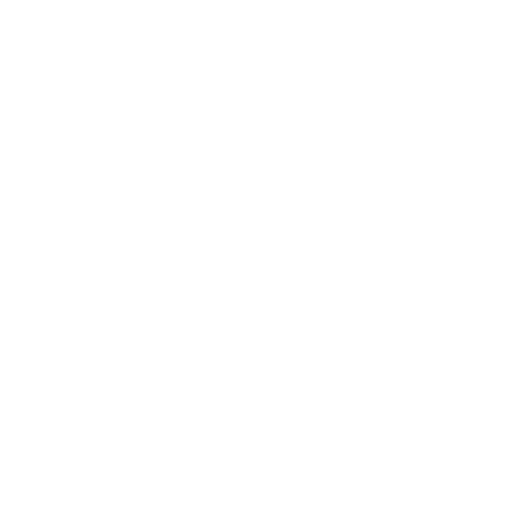
t = 0.00 s
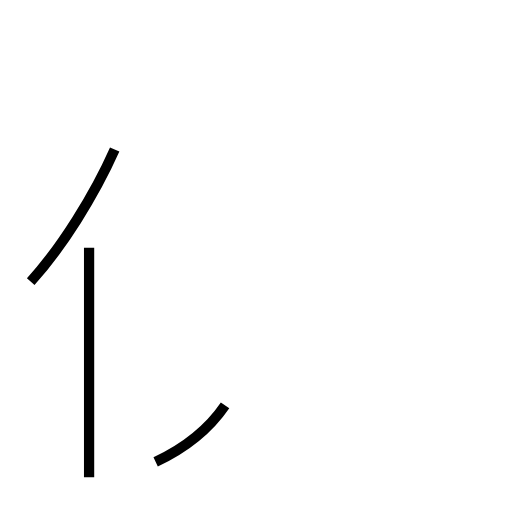
t = 1.40 s
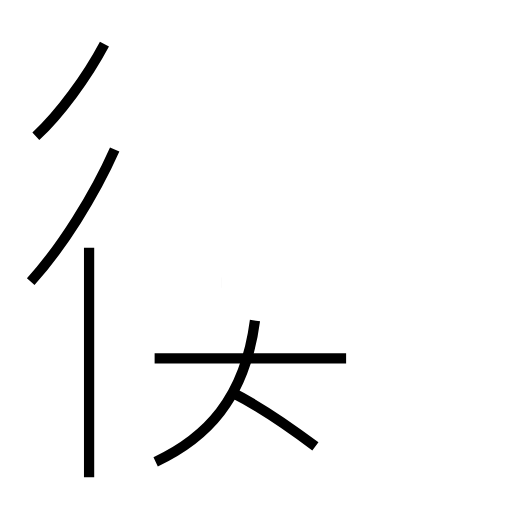
t = 2.86 s
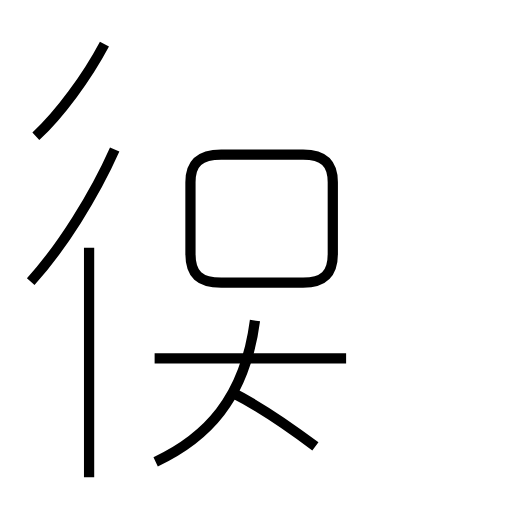
t = 4.32 s
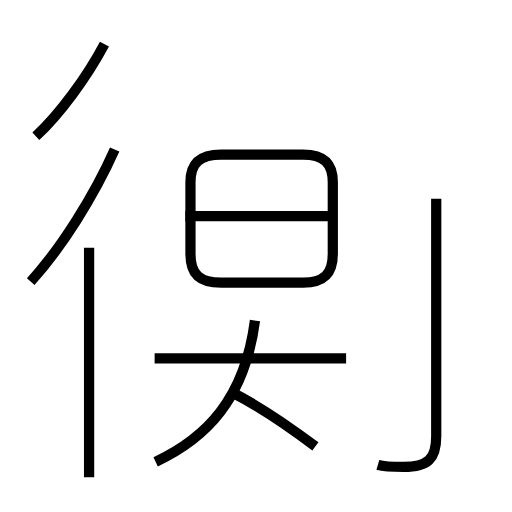
t = 5.67 s
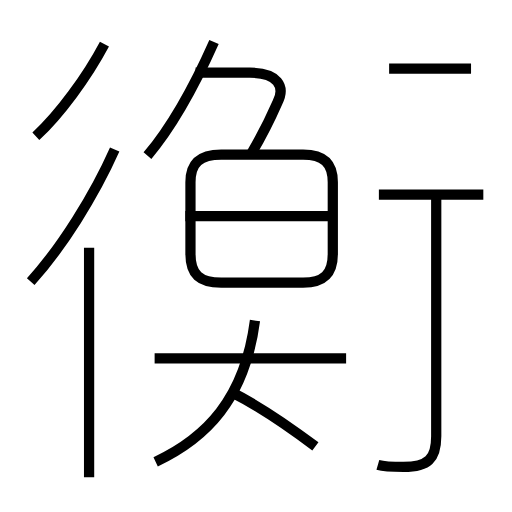
t = 7.08 s

The animated SVG that drew these frames (rendered in a browser with its animation timeline set to each time). Animation: 13 SMIL elements (animate=13); one cycle of 7.08 s.

<?xml version='1.0' encoding='utf-8'?>
<svg viewBox="0.0 -6.0 50.0 50.0" version="1.1" xmlns="http://www.w3.org/2000/svg"><rect x="-1000" y="-1000" width="2000" height="2000" stroke="white" fill="white" /><g style="fill:none;stroke:#000000;stroke-width:1"><path d="M 3.0 -16.5 C 6.0 -19.8 9.2 -24.9 11.2 -29.4 " transform="translate(0.0 38.0)" stroke-dasharray="15.34198459040995" stroke-dashoffset="15.34198459040995"><animate attributeName="stroke-dashoffset" from="15.34198459040995" to="0" dur="0.4602595377122985s" begin="0s" fill="freeze" /></path><path d="M 8.7 2.6 L 8.7 -19.8 " transform="translate(0.0 38.0)" stroke-dasharray="22.400000000000002" stroke-dashoffset="22.400000000000002"><animate attributeName="stroke-dashoffset" from="22.400000000000002" to="0" dur="0.672s" begin="0.4602595377122985s" fill="freeze" /></path><path d="M 15.2 1.1 C 20.1 -1.2 23.9 -5.0 24.9 -12.7 " transform="translate(0.0 38.0)" stroke-dasharray="17.713422560087146" stroke-dashoffset="17.713422560087146"><animate attributeName="stroke-dashoffset" from="17.713422560087146" to="0" dur="0.5314026768026143s" begin="1.1322595377122986s" fill="freeze" /></path><path d="M 30.8 -0.4 C 28.4 -2.2 25.6 -4.2 22.6 -5.7 " transform="translate(0.0 38.0)" stroke-dasharray="9.777113506711107" stroke-dashoffset="9.777113506711107"><animate attributeName="stroke-dashoffset" from="9.777113506711107" to="0" dur="0.2933134052013332s" begin="1.663662214514913s" fill="freeze" /></path><path d="M 33.8 -9.0 L 15.1 -9.0 " transform="translate(0.0 38.0)" stroke-dasharray="18.699999999999996" stroke-dashoffset="18.699999999999996"><animate attributeName="stroke-dashoffset" from="18.699999999999996" to="0" dur="0.5609999999999998s" begin="1.9569756197162462s" fill="freeze" /></path><path d="M 3.5 -30.7 C 5.8 -32.8 8.5 -36.5 10.2 -39.7 " transform="translate(0.0 38.0)" stroke-dasharray="11.265614538767148" stroke-dashoffset="11.265614538767148"><animate attributeName="stroke-dashoffset" from="11.265614538767148" to="0" dur="0.3379684361630144s" begin="2.517975619716246s" fill="freeze" /></path><path d="M 21.6 -16.4 L 29.6 -16.4 C 31.6 -16.4 32.5 -17.2 32.5 -19.2 L 32.5 -26.2 C 32.5 -28.1 31.6 -28.9 29.6 -28.9 L 21.6 -28.9 C 19.5 -28.9 18.6 -28.1 18.6 -26.2 L 18.6 -19.2 C 18.6 -17.2 19.5 -16.4 21.6 -16.4 Z " transform="translate(0.0 38.0)" stroke-dasharray="48.70450583254728" stroke-dashoffset="48.70450583254728"><animate attributeName="stroke-dashoffset" from="48.70450583254728" to="0" dur="1.4611351749764183s" begin="2.8559440558792604s" fill="freeze" /></path><path d="M 32.4 -22.9 L 18.1 -22.9 " transform="translate(0.0 38.0)" stroke-dasharray="14.299999999999997" stroke-dashoffset="14.299999999999997"><animate attributeName="stroke-dashoffset" from="14.299999999999997" to="0" dur="0.4289999999999999s" begin="4.317079230855679s" fill="freeze" /></path><path d="M 36.9 1.4 C 37.6 1.6 38.5 1.6 39.4 1.6 C 41.8 1.6 42.6 0.8 42.6 -1.4 L 42.6 -24.6 " transform="translate(0.0 38.0)" stroke-dasharray="30.863017764452145" stroke-dashoffset="30.863017764452145"><animate attributeName="stroke-dashoffset" from="30.863017764452145" to="0" dur="0.9258905329335643s" begin="4.746079230855679s" fill="freeze" /></path><path d="M 14.4 -28.8 C 16.6 -31.4 18.9 -35.4 20.9 -39.9 " transform="translate(0.0 38.0)" stroke-dasharray="12.901995752944563" stroke-dashoffset="12.901995752944563"><animate attributeName="stroke-dashoffset" from="12.901995752944563" to="0" dur="0.38705987258833685s" begin="5.671969763789244s" fill="freeze" /></path><path d="M 24.6 -29.1 C 25.6 -30.8 26.4 -32.4 27.1 -34.0 C 27.9 -35.6 27.1 -36.9 24.4 -36.9 L 19.1 -36.9 " transform="translate(0.0 38.0)" stroke-dasharray="15.860836356030356" stroke-dashoffset="15.860836356030356"><animate attributeName="stroke-dashoffset" from="15.860836356030356" to="0" dur="0.47582509068091067s" begin="6.059029636377581s" fill="freeze" /></path><path d="M 47.2 -25.0 L 37.0 -25.0 " transform="translate(0.0 38.0)" stroke-dasharray="10.200000000000003" stroke-dashoffset="10.200000000000003"><animate attributeName="stroke-dashoffset" from="10.200000000000003" to="0" dur="0.30600000000000005s" begin="6.534854727058491s" fill="freeze" /></path><path d="M 46.0 -37.3 L 38.0 -37.3" transform="translate(0.0 38.0)" stroke-dasharray="8.0" stroke-dashoffset="8.0"><animate attributeName="stroke-dashoffset" from="8.0" to="0" dur="0.24s" begin="6.840854727058491s" fill="freeze" /></path></g></svg>
